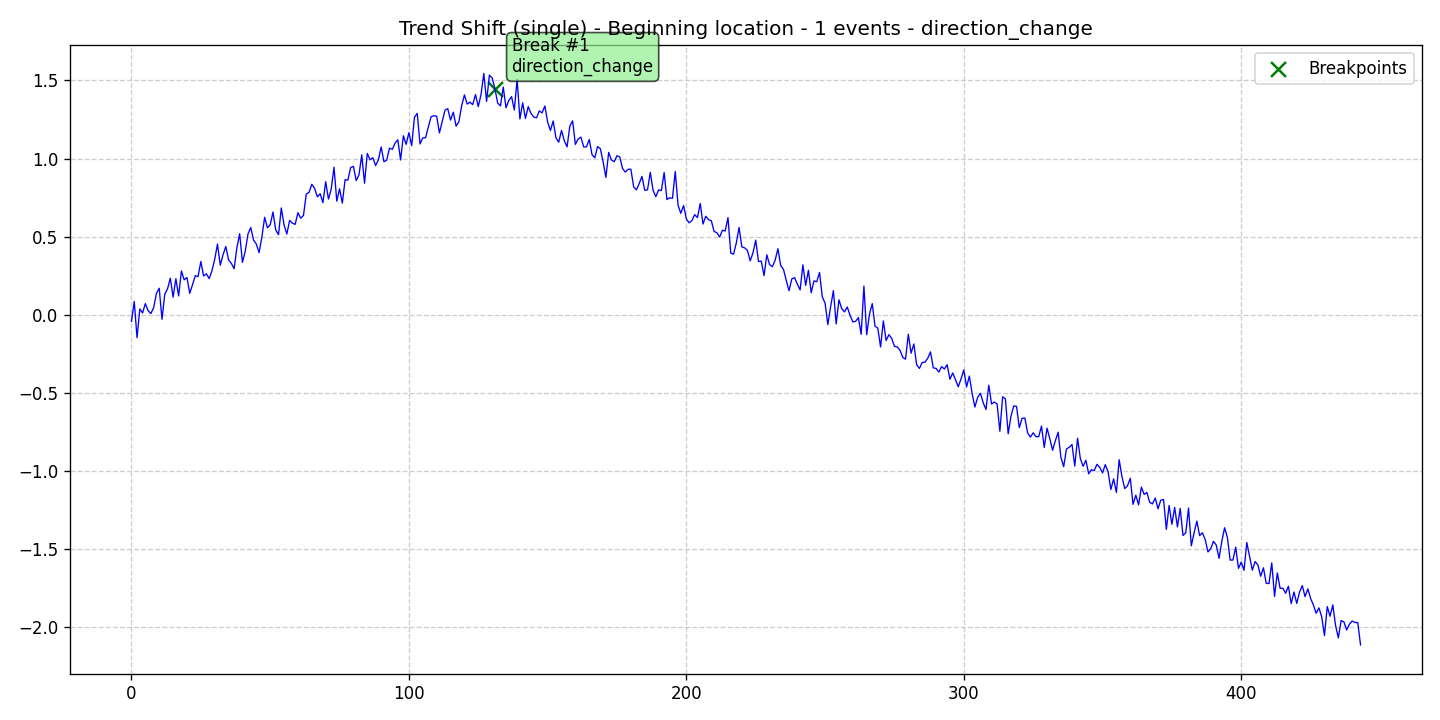

Data behind this chart, as committed beside it:
data, stationary, det_lin_up, det_lin_down, det_quad, det_cubic, det_exp, det_damped, stoc_trend, volatility, single_seas, multiple_seas, point_anom_single, point_anom_multi, collect_anom, context_anom, mean_shift, var_shift, trend_shift, date, is_break, is_anomaly, is_multi, location_beginning
-0.04291, 0, 0, 0, 0, 0, 0, 0, 0, 0, 0, 0, 0, 0, 0, 0, 0, 0, 1, 2020-01-01, 0, 0, 0, 1
0.08449, 0, 0, 0, 0, 0, 0, 0, 0, 0, 0, 0, 0, 0, 0, 0, 0, 0, 1, 2020-01-02, 0, 0, 0, 1
-0.1477, 0, 0, 0, 0, 0, 0, 0, 0, 0, 0, 0, 0, 0, 0, 0, 0, 0, 1, 2020-01-03, 0, 0, 0, 1
0.03633, 0, 0, 0, 0, 0, 0, 0, 0, 0, 0, 0, 0, 0, 0, 0, 0, 0, 1, 2020-01-04, 0, 0, 0, 1
0.01073, 0, 0, 0, 0, 0, 0, 0, 0, 0, 0, 0, 0, 0, 0, 0, 0, 0, 1, 2020-01-05, 0, 0, 0, 1
0.07074, 0, 0, 0, 0, 0, 0, 0, 0, 0, 0, 0, 0, 0, 0, 0, 0, 0, 1, 2020-01-06, 0, 0, 0, 1
0.02548, 0, 0, 0, 0, 0, 0, 0, 0, 0, 0, 0, 0, 0, 0, 0, 0, 0, 1, 2020-01-07, 0, 0, 0, 1
0.007065, 0, 0, 0, 0, 0, 0, 0, 0, 0, 0, 0, 0, 0, 0, 0, 0, 0, 1, 2020-01-08, 0, 0, 0, 1
0.04557, 0, 0, 0, 0, 0, 0, 0, 0, 0, 0, 0, 0, 0, 0, 0, 0, 0, 1, 2020-01-09, 0, 0, 0, 1
0.1367, 0, 0, 0, 0, 0, 0, 0, 0, 0, 0, 0, 0, 0, 0, 0, 0, 0, 1, 2020-01-10, 0, 0, 0, 1
0.1689, 0, 0, 0, 0, 0, 0, 0, 0, 0, 0, 0, 0, 0, 0, 0, 0, 0, 1, 2020-01-11, 0, 0, 0, 1
-0.02978, 0, 0, 0, 0, 0, 0, 0, 0, 0, 0, 0, 0, 0, 0, 0, 0, 0, 1, 2020-01-12, 0, 0, 0, 1
0.131, 0, 0, 0, 0, 0, 0, 0, 0, 0, 0, 0, 0, 0, 0, 0, 0, 0, 1, 2020-01-13, 0, 0, 0, 1
0.1647, 0, 0, 0, 0, 0, 0, 0, 0, 0, 0, 0, 0, 0, 0, 0, 0, 0, 1, 2020-01-14, 0, 0, 0, 1
0.2339, 0, 0, 0, 0, 0, 0, 0, 0, 0, 0, 0, 0, 0, 0, 0, 0, 0, 1, 2020-01-15, 0, 0, 0, 1
0.1118, 0, 0, 0, 0, 0, 0, 0, 0, 0, 0, 0, 0, 0, 0, 0, 0, 0, 1, 2020-01-16, 0, 0, 0, 1
0.2302, 0, 0, 0, 0, 0, 0, 0, 0, 0, 0, 0, 0, 0, 0, 0, 0, 0, 1, 2020-01-17, 0, 0, 0, 1
0.1199, 0, 0, 0, 0, 0, 0, 0, 0, 0, 0, 0, 0, 0, 0, 0, 0, 0, 1, 2020-01-18, 0, 0, 0, 1
0.2797, 0, 0, 0, 0, 0, 0, 0, 0, 0, 0, 0, 0, 0, 0, 0, 0, 0, 1, 2020-01-19, 0, 0, 0, 1
0.2232, 0, 0, 0, 0, 0, 0, 0, 0, 0, 0, 0, 0, 0, 0, 0, 0, 0, 1, 2020-01-20, 0, 0, 0, 1
0.2376, 0, 0, 0, 0, 0, 0, 0, 0, 0, 0, 0, 0, 0, 0, 0, 0, 0, 1, 2020-01-21, 0, 0, 0, 1
0.1364, 0, 0, 0, 0, 0, 0, 0, 0, 0, 0, 0, 0, 0, 0, 0, 0, 0, 1, 2020-01-22, 0, 0, 0, 1
0.1913, 0, 0, 0, 0, 0, 0, 0, 0, 0, 0, 0, 0, 0, 0, 0, 0, 0, 1, 2020-01-23, 0, 0, 0, 1
0.2492, 0, 0, 0, 0, 0, 0, 0, 0, 0, 0, 0, 0, 0, 0, 0, 0, 0, 1, 2020-01-24, 0, 0, 0, 1
0.2437, 0, 0, 0, 0, 0, 0, 0, 0, 0, 0, 0, 0, 0, 0, 0, 0, 0, 1, 2020-01-25, 0, 0, 0, 1
0.3404, 0, 0, 0, 0, 0, 0, 0, 0, 0, 0, 0, 0, 0, 0, 0, 0, 0, 1, 2020-01-26, 0, 0, 0, 1
0.2478, 0, 0, 0, 0, 0, 0, 0, 0, 0, 0, 0, 0, 0, 0, 0, 0, 0, 1, 2020-01-27, 0, 0, 0, 1
0.2615, 0, 0, 0, 0, 0, 0, 0, 0, 0, 0, 0, 0, 0, 0, 0, 0, 0, 1, 2020-01-28, 0, 0, 0, 1
0.2309, 0, 0, 0, 0, 0, 0, 0, 0, 0, 0, 0, 0, 0, 0, 0, 0, 0, 1, 2020-01-29, 0, 0, 0, 1
0.2804, 0, 0, 0, 0, 0, 0, 0, 0, 0, 0, 0, 0, 0, 0, 0, 0, 0, 1, 2020-01-30, 0, 0, 0, 1
0.3539, 0, 0, 0, 0, 0, 0, 0, 0, 0, 0, 0, 0, 0, 0, 0, 0, 0, 1, 2020-01-31, 0, 0, 0, 1
0.4519, 0, 0, 0, 0, 0, 0, 0, 0, 0, 0, 0, 0, 0, 0, 0, 0, 0, 1, 2020-02-01, 0, 0, 0, 1
0.3164, 0, 0, 0, 0, 0, 0, 0, 0, 0, 0, 0, 0, 0, 0, 0, 0, 0, 1, 2020-02-02, 0, 0, 0, 1
0.3829, 0, 0, 0, 0, 0, 0, 0, 0, 0, 0, 0, 0, 0, 0, 0, 0, 0, 1, 2020-02-03, 0, 0, 0, 1
0.4367, 0, 0, 0, 0, 0, 0, 0, 0, 0, 0, 0, 0, 0, 0, 0, 0, 0, 1, 2020-02-04, 0, 0, 0, 1
0.351, 0, 0, 0, 0, 0, 0, 0, 0, 0, 0, 0, 0, 0, 0, 0, 0, 0, 1, 2020-02-05, 0, 0, 0, 1
0.3282, 0, 0, 0, 0, 0, 0, 0, 0, 0, 0, 0, 0, 0, 0, 0, 0, 0, 1, 2020-02-06, 0, 0, 0, 1
0.2937, 0, 0, 0, 0, 0, 0, 0, 0, 0, 0, 0, 0, 0, 0, 0, 0, 0, 1, 2020-02-07, 0, 0, 0, 1
0.4292, 0, 0, 0, 0, 0, 0, 0, 0, 0, 0, 0, 0, 0, 0, 0, 0, 0, 1, 2020-02-08, 0, 0, 0, 1
0.5184, 0, 0, 0, 0, 0, 0, 0, 0, 0, 0, 0, 0, 0, 0, 0, 0, 0, 1, 2020-02-09, 0, 0, 0, 1
0.335, 0, 0, 0, 0, 0, 0, 0, 0, 0, 0, 0, 0, 0, 0, 0, 0, 0, 1, 2020-02-10, 0, 0, 0, 1
0.4053, 0, 0, 0, 0, 0, 0, 0, 0, 0, 0, 0, 0, 0, 0, 0, 0, 0, 1, 2020-02-11, 0, 0, 0, 1
0.5169, 0, 0, 0, 0, 0, 0, 0, 0, 0, 0, 0, 0, 0, 0, 0, 0, 0, 1, 2020-02-12, 0, 0, 0, 1
0.5584, 0, 0, 0, 0, 0, 0, 0, 0, 0, 0, 0, 0, 0, 0, 0, 0, 0, 1, 2020-02-13, 0, 0, 0, 1
0.4773, 0, 0, 0, 0, 0, 0, 0, 0, 0, 0, 0, 0, 0, 0, 0, 0, 0, 1, 2020-02-14, 0, 0, 0, 1
0.4521, 0, 0, 0, 0, 0, 0, 0, 0, 0, 0, 0, 0, 0, 0, 0, 0, 0, 1, 2020-02-15, 0, 0, 0, 1
0.3971, 0, 0, 0, 0, 0, 0, 0, 0, 0, 0, 0, 0, 0, 0, 0, 0, 0, 1, 2020-02-16, 0, 0, 0, 1
0.4961, 0, 0, 0, 0, 0, 0, 0, 0, 0, 0, 0, 0, 0, 0, 0, 0, 0, 1, 2020-02-17, 0, 0, 0, 1
0.6237, 0, 0, 0, 0, 0, 0, 0, 0, 0, 0, 0, 0, 0, 0, 0, 0, 0, 1, 2020-02-18, 0, 0, 0, 1
0.5563, 0, 0, 0, 0, 0, 0, 0, 0, 0, 0, 0, 0, 0, 0, 0, 0, 0, 1, 2020-02-19, 0, 0, 0, 1
0.5748, 0, 0, 0, 0, 0, 0, 0, 0, 0, 0, 0, 0, 0, 0, 0, 0, 0, 1, 2020-02-20, 0, 0, 0, 1
0.6573, 0, 0, 0, 0, 0, 0, 0, 0, 0, 0, 0, 0, 0, 0, 0, 0, 0, 1, 2020-02-21, 0, 0, 0, 1
0.5425, 0, 0, 0, 0, 0, 0, 0, 0, 0, 0, 0, 0, 0, 0, 0, 0, 0, 1, 2020-02-22, 0, 0, 0, 1
0.512, 0, 0, 0, 0, 0, 0, 0, 0, 0, 0, 0, 0, 0, 0, 0, 0, 0, 1, 2020-02-23, 0, 0, 0, 1
0.6833, 0, 0, 0, 0, 0, 0, 0, 0, 0, 0, 0, 0, 0, 0, 0, 0, 0, 1, 2020-02-24, 0, 0, 0, 1
0.5745, 0, 0, 0, 0, 0, 0, 0, 0, 0, 0, 0, 0, 0, 0, 0, 0, 0, 1, 2020-02-25, 0, 0, 0, 1
0.5162, 0, 0, 0, 0, 0, 0, 0, 0, 0, 0, 0, 0, 0, 0, 0, 0, 0, 1, 2020-02-26, 0, 0, 0, 1
0.6036, 0, 0, 0, 0, 0, 0, 0, 0, 0, 0, 0, 0, 0, 0, 0, 0, 0, 1, 2020-02-27, 0, 0, 0, 1
0.5854, 0, 0, 0, 0, 0, 0, 0, 0, 0, 0, 0, 0, 0, 0, 0, 0, 0, 1, 2020-02-28, 0, 0, 0, 1
0.5785, 0, 0, 0, 0, 0, 0, 0, 0, 0, 0, 0, 0, 0, 0, 0, 0, 0, 1, 2020-02-29, 0, 0, 0, 1
... 384 more rows
